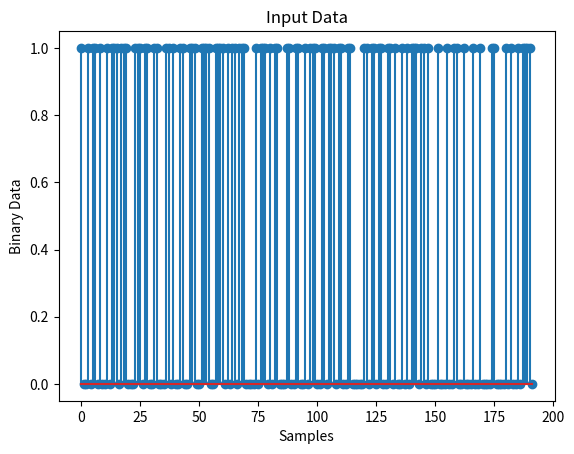

Python code for this plot: (Note: this script raises an exception after producing the figure.)
# -*- coding: utf-8 -*-
"""QAM_BER_Constellation.ipynb

Automatically generated by Colaboratory.

Original file is located at
    https://colab.research.google.com/<link-removed>

# Importing Libraries
"""

import numpy as np
import pylab as pl
import math
import scipy.special as ss
import random
import matplotlib.pyplot as plt
from seaborn import set_style

def bi2de(binary):
    bin_temp = 0
    bin_res = np.zeros(len(binary), dtype=int)
    for i in range(len(binary)):
        for j in range(len(binary[i])):
            bin_temp = bin_temp + binary[i][j] * (2 ** j)
        bin_res[i] = bin_temp
        bin_temp = 0
    return bin_res


def GetSquareConstellation(M):
    ini_phase = 0  
    nbits = np.log2(M)   
    if nbits == 3:
        # 8-QAM
        constellation = np.array([-3 + 1j, -3 - 1j, -1 + 1j,
                                  -1 - 1j, 1 + 1j, 1 - 1j, 3 + 1j, 3 - 1j])
    else:
        # Square QAM
        sqrtM = int(2 ** (nbits / 2))

        x = np.arange(-(sqrtM - 1), sqrtM, 2)
        y = np.arange(sqrtM - 1, -sqrtM, -2).reshape(-1, 1)
        constellation = x + y * 1j
        constellation = (constellation * np.exp(1j * ini_phase)
                         ).reshape(constellation.size, order='F')
    return constellation


def QuadratureAmplitudeModulation(x, M):
    if(x == np.array([])):
        return print('QAM Input Empty')
    else:
        y = np.array([])
        constellation = GetSquareConstellation(M)
        abso = np.abs(constellation)
        abso = set(abso)
        for i in abso:
          angle = np.linspace( 0 , 2 * np.pi , 150 ) 
          radius = i
          x1 = radius * np.cos( angle ) 
          y1 = radius * np.sin( angle )  
          plt.plot(x1, y1)
        set_style("darkgrid")
        M_str = str(M)
        stry = "Constellation for M = " + M_str
        plt.title(stry,color='purple')
        plt.scatter(np.real(constellation),np.imag(constellation),marker = "+", c = "green" )
        plt.axhline(0, color='coral')
        plt.axvline(0, color='coral')
        plt.xlabel("RealAxis", color = "blue")
        plt.ylabel("ImagAxis", color = "blue")
        plt.show()
        print("\n")
        for i in x:
            y = np.append(y, constellation[i])
    return y

  
# number of symbol
N = 8
# number of subcarriers
M = 8
# size of constellation
M_mod = 8
M_mod1 = 64
M_mod2 = 256
M_bits = int(np.log2(M_mod))
# number of symbols per frame
N_syms_perfram = N * M
# number of bits per frame
N_bits_perfram = N * M * M_bits

#random input bits generation
data_info_bit = np.random.randint(0, 2, N_bits_perfram)
plt.title("Input Data")
plt.xlabel("Samples")
plt.ylabel("Binary Data")
plt.stem(data_info_bit)
plt.show()
data_temp = bi2de(np.reshape(data_info_bit, (N_syms_perfram, M_bits), order='F'))
y = QuadratureAmplitudeModulation(data_temp, M_mod)
plt.title("Output constellation for the given random binary input")
plt.scatter(np.real(y), np.imag(y))
plt.show()

M_mod3 = 16
y3 = QuadratureAmplitudeModulation(data_temp, M_mod3)

y1 = QuadratureAmplitudeModulation(data_temp, M_mod1)

y2 = QuadratureAmplitudeModulation(data_temp, M_mod2)

"""# M-QAM"""

def ber_mqam(EbN0, M):
    k = math.log(M, 2)
    return 2 / k * (1 - 1 / math.sqrt(M)) * math.erfc(math.sqrt(3 * EbN0 * k/(2 * (M - 1))))

"""# Plot Of M-QAM"""

# M-QAM
def plot_ber_mqam():
    k = [4, 6, 8] 
    M = [2**x for x in k]
    for m in M:
        ber = [ber_mqam(eb, m) for eb in EbN0_lin]
        pl.plot(EbN0_dB, ber, label="%d-QAM" % m)

def main():
    start = 0
    end = 25
    step = 1
    
    global EbN0_dB
    EbN0_dB = range(start, end, step)
    # convert to linear
    global EbN0_lin
    EbN0_lin = [10**(float(x)/10) for x in EbN0_dB]
    #print EbN0_lin
        
    pl.figure(1)
    ax = pl.subplot(1, 1, 1)   
    plot_ber_mqam()
    
    ax.set_yscale('log')
    pl.ylim([10**-5, 0.5])
    pl.legend(loc='best')
    pl.title("Digital Modulation Bit Error Rate Comparision")
    pl.xlabel('Eb/N0 [dB]')
    pl.ylabel('Bit Error Rate')
    pl.show()
main()